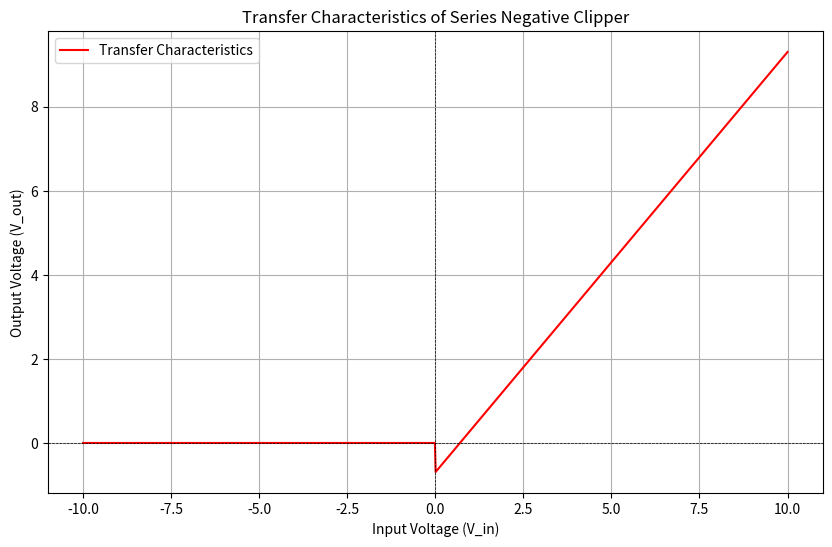

This chart was generated by the following Python code:
import numpy as np
import matplotlib.pyplot as plt

# Parameters
diode_forward_voltage = 0.7  # Forward voltage drop of the diode (in volts)

# Input voltage range (from -10V to +10V)
input_voltage = np.linspace(-10, 10, 1000)

# Output voltage based on the series negative clipper operation
output_voltage = np.where(input_voltage >= 0, input_voltage - diode_forward_voltage, 0)

# Plotting the transfer characteristics
plt.figure(figsize=(10, 6))
plt.plot(input_voltage, output_voltage, label='Transfer Characteristics', color='red')

# Highlight the regions for clarity
plt.axvline(0, color='black', linestyle='--', linewidth=0.5)  # V_in = 0
plt.axhline(0, color='black', linestyle='--', linewidth=0.5)  # V_out = 0

plt.title('Transfer Characteristics of Series Negative Clipper')
plt.xlabel('Input Voltage (V_in)')
plt.ylabel('Output Voltage (V_out)')
plt.legend()
plt.grid(True)
plt.show()